pico-8 play session: no input (idle)

[t = 1 s] idle ~1s (no d-pad/buttons)
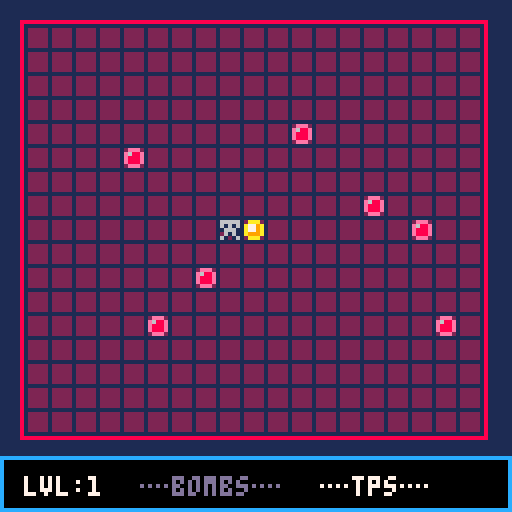

pico-8 cartridge
version 29
__lua__
-- main.

lvl=1
frame=0

game_state="playing"

function _draw()
	cls(1)
	update_shake()
	if game_state=="playing" then
		draw_grid()
		draw_grid_content()
		draw_selected_dir()
		draw_gui()
	elseif game_state=="game_over" then
		draw_grid()
		draw_game_over_gui()
	end
end

function _init()
	init_keys()
	init_lvl()
end

function _update()
	frame+=1
	update_keys()
	
	if game_state=="playing" then
		update_player()
	elseif game_state=="game_over" then
		-- replay button.
	end
end

function game_over()
	cls(1)
	game_state="game_over"
	add_shake(0.2)
end

function init_lvl()
	init_grid()
	init_player()
	init_enemies()
	cls(1)
end

function next_lvl()
	lvl+=1
	bombs+=1
	tps+=1
	init_lvl()
	
	animate_lvlup_col=true
	sfx(4)
end
-->8
-- enemies.

enemies={}

e_init=8
e_incr=4

function draw_enemy(x,y)
	spr(2,x*cell_size,y*cell_size)
end

function draw_obstacle(x,y)
	spr(3,x*cell_size,y*cell_size)
end

function init_enemies()
	for e=1,e_init+e_incr*(lvl-1) do
		local e_x=flr(rnd(grid_w))+1
		local e_y=flr(rnd(grid_h))+1
		
		while grid[e_x][e_y]!=0 do
			e_x=flr(rnd(grid_w))+1
			e_y=flr(rnd(grid_h))+1
		end	
		
		grid[e_x][e_y]=2
		enemies[e]={x=e_x,y=e_y}
	end
end

function move_enemies()
	-- move enemies to player.
	for e in all(enemies)	do
		grid[e.x][e.y]-=2
		if (e.x<p_x) e.x+=1
		if (e.x>p_x) e.x-=1
		if (e.y<p_y) e.y+=1
		if (e.y>p_y) e.y-=1
		grid[e.x][e.y]+=2
	end
	
	-- check enemies collisions.
	local any_killed=false
	
	for e in all(enemies)	do
	 if grid[e.x][e.y]>=4 then
	 	del(enemies,e)
			any_killed=true
	 end
	end
	
	if #enemies==0 then
		next_lvl()
	elseif any_killed then
		sfx(1)
		add_shake(0.1)
	end
end
-->8
-- input management.

keys={};

function init_keys()
	for k=0,5 do
		keys[k]=0;
	end
end

function key_held(k)
	return band(keys[k],1)==1
end

function key_down(k)
	return band(keys[k],2)==2
end

function key_up(k)
	return band(keys[k],4)==4
end

function update_key(k)
 if keys[k]==0 then
  if btn(k) then
  	keys[k]=3
  end
 elseif keys[k]==1 then
  if not btn(k) then
  	keys[k]=4
  end
 elseif keys[k]==3 then
  if btn(k) then
  	keys[k]=1
  else
  	keys[k]=4
  end
 elseif keys[k]==4 then
  if btn(k) then
  	keys[k]=3
  else
  	keys[k]=0
  end
 end
end

function update_keys()
  for k=0,5 do 
  	update_key(k)
  end
end
-->8
-- grid.

grid={}

cell_size=6
grid_col=1
cell_col=2
grid_w=19
grid_h=17
grid_global_offset=6

function draw_grid()
	rect(
		cell_size-1,
		cell_size-1,
		(grid_w+1)*cell_size+1,
		(grid_h+1)*cell_size+1,
		8)

	rectfill(
		cell_size,
		cell_size,
		(grid_w+1)*cell_size,
		(grid_h+1)*cell_size,
		cell_col)

	for x=0,grid_w-1 do
		for y=0,grid_h-1 do
			rect(
				x*cell_size+grid_global_offset,
				y*cell_size+grid_global_offset,
				x*cell_size+cell_size+grid_global_offset,
				y*cell_size+cell_size+grid_global_offset,
				grid_col)
		end
	end
end

function draw_grid_content()
	for x=1,grid_w do
		for y=1,grid_h do
		 local unit=grid[x][y]
		 if (unit==1) draw_player()
			if (unit==2) draw_enemy(x,y)
			if (unit>=4) draw_obstacle(x,y)
		end
	end
end

function init_grid()
	for x=1,grid_w do
		grid[x]={}
		for y=1,grid_h do
			grid[x][y]=0
		end
	end
end
-->8
-- player.

p_init_x=10
p_init_y=9
p_x=0
p_y=0

dir_x=0
dir_y=0
dir_helper_blink_timer=0
dir_helper_blink_dur=12

bombs=1
tps=1

cur_mode="movement"
cur_action="bomb"

function check_player_pos()
	if grid[p_x][p_y]>=2 then
		game_over()
	end
end

function draw_player()
	spr(1,p_x*cell_size,p_y*cell_size)
end

function draw_selected_dir()
 if cur_mode=="movement" then
		-- selected direction cell.
		spr(4,
			(p_x+dir_x)*cell_size,
			(p_y+dir_y)*cell_size)
	
		dir_helper_blink_timer+=1
			if dir_helper_blink_timer
				>dir_helper_blink_dur then
				
			-- possible directions.
			for x=-1,1 do
				for y=-1,1 do
					-- check out of bounds.
					if p_x+x<1 or p_x+x>grid_w
						or p_y+y<1 or p_y+y>grid_h then
						spr(5,
							(p_x+x)*cell_size,
							(p_y+y)*cell_size)
					elseif grid[p_x+x][p_y+y]<=1 then
						spr(5,
							(p_x+x)*cell_size,
							(p_y+y)*cell_size)
					end
				end
			end
		
			if dir_helper_blink_timer>
				2*dir_helper_blink_dur then
				dir_helper_blink_timer=0
			end
		end
	end
end

function init_player()
	p_x=p_init_x
	p_y=p_init_y
	dir_x=0
	dir_y=0
	grid[p_x][p_y]=1
	cur_mode="movement"
end

function move_player()
	if key_down(5) then
		local prev_x=p_x
		local prev_y=p_y
		
		p_x+=dir_x
		p_y+=dir_y
		
	 if (p_x<1) p_x=1
		if (p_x>grid_w) p_x=grid_w
		if (p_y<1) p_y=1
		if (p_y>grid_h) p_y=grid_h
		
		if prev_x!=p_x or prev_y!=p_y then
			-- pickup things.
			grid[prev_x][prev_y]-=1
			grid[p_x][p_y]+=1
		end
		
		sfx(0)
		return true
	end
end

function update_player()
	if cur_mode=="movement" then
		-- update direction.
		if (key_down(0)) dir_x-=1
		if (key_down(1)) dir_x+=1
		if (key_down(2)) dir_y-=1
		if (key_down(3)) dir_y+=1
		
		if (dir_x<-1) dir_x=-1
		if (dir_x>1) dir_x=1
		if (dir_y<-1) dir_y=-1
		if (dir_y>1) dir_y=1
	
		if move_player() then
			move_enemies()
			check_player_pos()
		end
		
	elseif cur_mode=="action" then
		if key_down(0) or key_down(1) then
			if cur_action=="bomb" then
				cur_action="tp"
			else
				cur_action="bomb"
			end
		end
		
		if key_down(5) then
			if cur_action=="bomb" then
			 if (bomb())move_enemies()
			end
			if cur_action=="tp" then
			 if (tp())move_enemies()
			end
		end
	end
	
		update_player_mode()
end

function update_player_mode()
 if key_down(4) then
 	if cur_mode=="movement" then
 		cur_mode="action"
 		cur_action="bomb"
 	elseif cur_mode=="action" then
 		cur_mode="movement"
 		dir_helper_blink_timer=0
 	end
 end
end

-- action: bomb.
function bomb()
	if bombs>0 then
		for e in all(enemies) do
			if abs(e.x-p_x)<2 and abs(e.y-p_y)<2 then
				grid[e.x][e.y]=4
				del(enemies,e)
			end
		end
		
		bombs-=1
		add_shake(0.2)
		sfx(2)
		return true
	end
end

-- action: tp.
function tp()
	if tps>0 then
		local tp_x=flr(rnd(grid_w))+1
		local tp_y=flr(rnd(grid_h))+1
		
		-- still possible to tp on
		-- a free cell and then get
		-- overlapped.
		while grid[tp_x][tp_y]!=0 do
			tp_x=flr(rnd(grid_w))+1
			tp_y=flr(rnd(grid_h))+1
		end	
		
		grid[p_x][p_y]-=1
		p_x=tp_x
		p_y=tp_y
		grid[p_x][p_y]+=1
		
		tps-=1
		add_shake(0.1)
		sfx(3)
		return true
	end
end
-->8
-- gui.

gui_bg_col=0
gui_txt_col=7
gui_txt_off_col=13
gui_stroke_col=12

lvlup_col=7
animate_lvlup_col=false

selected_blink_timer=0
selected_blink_dur=6

function draw_game_over_gui()
	local rect_h=
		grid_h*cell_size
		+grid_global_offset
		+cell_size
		
	rectfill(0,rect_h,127,127,gui_bg_col)
	rect(0,rect_h,127,127,gui_stroke_col)
		
	print(
		"game over!",
			46,
			rect_h+5,
			gui_txt_col)
end

function draw_gui()
	local rect_h=
		grid_h*cell_size
		+grid_global_offset
		+cell_size
	
	rectfill(0,rect_h,127,127,gui_bg_col)
	rect(0,rect_h,127,127,gui_stroke_col)
	
	-- display current level
	if animate_lvlup_col then
		lvlup_col+=1
		if lvlup_col-32==7 then
			lvlup_col=7
			animate_lvlup_col=false
		end
	end
	
	print("lvl:"..lvl,6,rect_h+5,lvlup_col)
	
	if cur_mode=="movement" then
		print("🅾️bombs:"..bombs,
			35,rect_h+5,gui_txt_col)	
		print("❎tps:"..tps,
			 80,rect_h+5,gui_txt_col)
	else
		selected_blink_timer+=1
		selected_char="◆"
		if selected_blink_timer>selected_blink_dur
		or (cur_action=="bomb" and bombs==0)
		or (cur_action=="tp" and tps==0)
		then
			selected_char="…"
		end			
	
		local bomb_col=gui_txt_col
		local tp_col=gui_txt_col
		if (bombs==0) bomb_col=gui_txt_off_col
		if (tps==0) tp_col=gui_txt_off_col
		
		if cur_action=="bomb" then
			print(selected_char.."bombs"..selected_char,
				35,rect_h+5,bomb_col)
			print("…tps…",80,rect_h+5,tp_col)
		else
			print("…bombs…",35,rect_h+5,bomb_col)
			print(selected_char.."tps"..selected_char,
				80,rect_h+5,tp_col)
		end
		
		if selected_blink_timer>
			2*selected_blink_dur then
			selected_blink_timer=0
		end
	end
end
-->8
-- feedback.

cur_trauma=0

function add_shake(trauma)
	cur_trauma+=trauma;
	if (cur_trauma>1) then
		cur_trauma=1
	end
end

function update_shake()
	local shake_x=(16-rnd(32))*cur_trauma
	local shake_y=(16-rnd(32))*cur_trauma
	
	camera(shake_x,shake_y)
	
	cur_trauma=cur_trauma*0.95
	if (cur_trauma<0.1) then
		cur_trauma=0
	end
end
__gfx__
00000000000000000000000000000000aa000aa00000000000000000000000000000000000000000000000000000000000000000000000000000000000000000
0000000000aaa00000eee00006666600a00000a00000000000000000000000000000000000000000000000000000000000000000000000000000000000000000
007007000a779a000e688e0006161600000000000000000000000000000000000000000000000000000000000000000000000000000000000000000000000000
000770000a779a000e888e000166610000000000000a000000000000000000000000000000000000000000000000000000000000000000000000000000000000
000770000a999a000e888e0000616100000000000000000000000000000000000000000000000000000000000000000000000000000000000000000000000000
0070070000aaa00000eee00006101600a00000a00000000000000000000000000000000000000000000000000000000000000000000000000000000000000000
00000000000000000000000000000000aa000aa00000000000000000000000000000000000000000000000000000000000000000000000000000000000000000
__map__
0000000000000000000000000000010000000000000000000000000000000000000000000000000000000000000000000000000000000000000000000000000000000000000000000000000000000000000000000000000000000000000000000000000000000000000000000000000000000000000000000000000000000000
